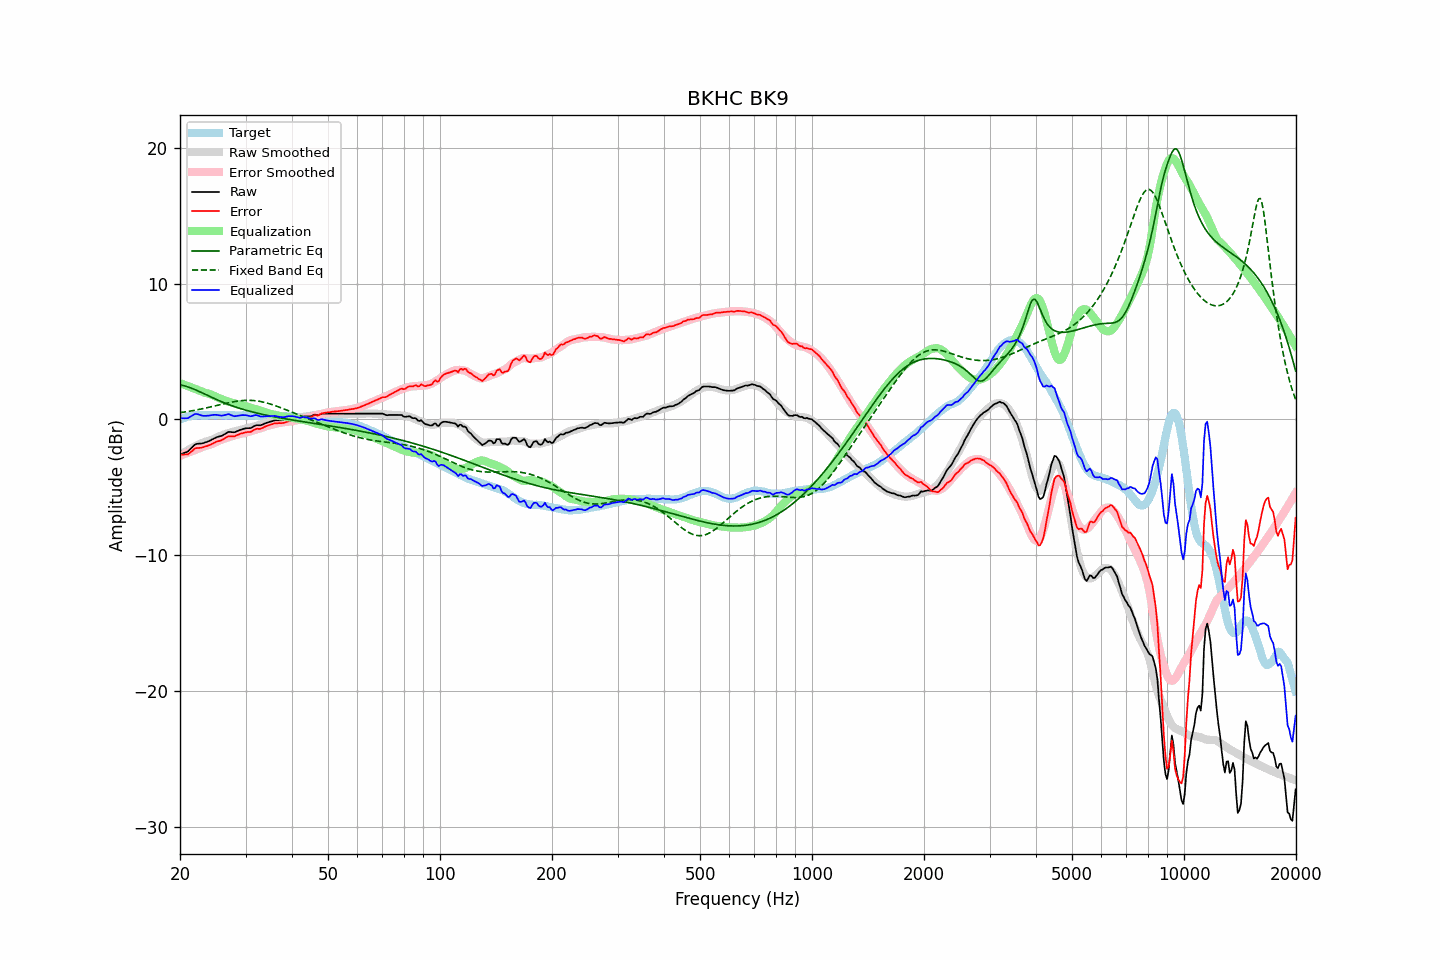

Values plotted in this chart, from the file beside it:
frequency, raw, error, smoothed, error_smoothed, equalization, parametric_eq, fixed_band_eq, equalized_raw, equalized_smoothed, target
20.00, -2.58, -2.58, -2.64, -2.67, 2.67, 2.54, 0.49, 0.09, 0.03, -0.00
20.20, -2.54, -2.59, -2.56, -2.63, 2.63, 2.52, 0.51, 0.08, 0.07, 0.05
20.40, -2.49, -2.59, -2.48, -2.58, 2.58, 2.49, 0.53, 0.09, 0.10, 0.10
20.61, -2.45, -2.58, -2.40, -2.54, 2.54, 2.46, 0.55, 0.08, 0.13, 0.13
20.81, -2.40, -2.58, -2.33, -2.49, 2.49, 2.43, 0.57, 0.09, 0.16, 0.18
21.02, -2.35, -2.57, -2.26, -2.45, 2.45, 2.39, 0.59, 0.09, 0.19, 0.22
21.23, -2.23, -2.47, -2.19, -2.40, 2.40, 2.35, 0.61, 0.17, 0.22, 0.24
21.44, -2.11, -2.37, -2.12, -2.36, 2.36, 2.31, 0.63, 0.24, 0.24, 0.26
21.66, -2.00, -2.28, -2.05, -2.31, 2.31, 2.26, 0.65, 0.31, 0.26, 0.28
21.87, -1.88, -2.17, -1.99, -2.27, 2.27, 2.21, 0.67, 0.38, 0.28, 0.29
22.09, -1.81, -2.12, -1.93, -2.22, 2.22, 2.16, 0.69, 0.41, 0.29, 0.30
22.31, -1.79, -2.11, -1.87, -2.18, 2.18, 2.11, 0.71, 0.38, 0.30, 0.31
22.54, -1.78, -2.10, -1.82, -2.13, 2.13, 2.05, 0.74, 0.34, 0.31, 0.31
22.76, -1.77, -2.09, -1.77, -2.08, 2.08, 2.00, 0.76, 0.31, 0.31, 0.31
22.99, -1.76, -2.06, -1.72, -2.03, 2.03, 1.94, 0.79, 0.27, 0.31, 0.30
23.22, -1.72, -2.02, -1.67, -1.99, 1.99, 1.89, 0.81, 0.26, 0.32, 0.30
23.45, -1.68, -1.98, -1.63, -1.95, 1.95, 1.83, 0.84, 0.26, 0.32, 0.30
23.69, -1.64, -1.95, -1.60, -1.91, 1.91, 1.78, 0.86, 0.27, 0.32, 0.31
23.92, -1.59, -1.90, -1.56, -1.88, 1.88, 1.72, 0.89, 0.29, 0.32, 0.31
24.16, -1.54, -1.86, -1.53, -1.84, 1.84, 1.66, 0.92, 0.30, 0.32, 0.32
24.40, -1.47, -1.80, -1.49, -1.80, 1.80, 1.61, 0.95, 0.33, 0.31, 0.33
24.65, -1.41, -1.73, -1.44, -1.75, 1.75, 1.55, 0.97, 0.34, 0.31, 0.32
24.89, -1.35, -1.67, -1.38, -1.69, 1.69, 1.50, 1.00, 0.34, 0.31, 0.31
25.14, -1.30, -1.62, -1.32, -1.63, 1.63, 1.45, 1.03, 0.33, 0.32, 0.31
25.39, -1.27, -1.60, -1.26, -1.58, 1.58, 1.40, 1.06, 0.31, 0.32, 0.32
25.65, -1.24, -1.56, -1.21, -1.53, 1.53, 1.35, 1.09, 0.29, 0.32, 0.32
25.91, -1.20, -1.51, -1.17, -1.48, 1.48, 1.30, 1.12, 0.28, 0.32, 0.31
26.16, -1.14, -1.45, -1.12, -1.44, 1.44, 1.25, 1.14, 0.30, 0.32, 0.31
26.43, -1.07, -1.38, -1.08, -1.40, 1.40, 1.20, 1.17, 0.32, 0.31, 0.31
26.69, -1.00, -1.31, -1.05, -1.36, 1.36, 1.15, 1.20, 0.35, 0.31, 0.31
26.96, -0.92, -1.24, -1.01, -1.32, 1.32, 1.11, 1.22, 0.39, 0.31, 0.32
27.23, -0.92, -1.24, -0.98, -1.28, 1.28, 1.06, 1.25, 0.36, 0.31, 0.31
27.50, -0.93, -1.25, -0.94, -1.24, 1.24, 1.02, 1.27, 0.31, 0.30, 0.31
27.77, -0.94, -1.24, -0.91, -1.21, 1.21, 0.98, 1.29, 0.27, 0.30, 0.30
28.05, -0.94, -1.24, -0.87, -1.17, 1.17, 0.94, 1.31, 0.23, 0.30, 0.30
28.33, -0.89, -1.18, -0.85, -1.14, 1.14, 0.90, 1.33, 0.25, 0.30, 0.29
28.62, -0.84, -1.13, -0.82, -1.12, 1.12, 0.86, 1.35, 0.27, 0.30, 0.29
28.90, -0.79, -1.09, -0.79, -1.09, 1.09, 0.82, 1.37, 0.30, 0.30, 0.29
29.19, -0.75, -1.04, -0.77, -1.06, 1.06, 0.78, 1.38, 0.31, 0.29, 0.28
29.48, -0.71, -1.01, -0.74, -1.03, 1.03, 0.75, 1.39, 0.32, 0.29, 0.30
29.78, -0.68, -0.97, -0.71, -1.00, 1.00, 0.71, 1.40, 0.32, 0.29, 0.29
30.08, -0.65, -0.95, -0.68, -0.97, 0.97, 0.68, 1.40, 0.31, 0.29, 0.30
30.38, -0.64, -0.93, -0.65, -0.93, 0.93, 0.64, 1.41, 0.29, 0.29, 0.29
30.68, -0.64, -0.93, -0.61, -0.90, 0.90, 0.61, 1.41, 0.25, 0.28, 0.28
30.99, -0.63, -0.91, -0.58, -0.86, 0.86, 0.58, 1.40, 0.23, 0.28, 0.28
31.30, -0.57, -0.85, -0.55, -0.83, 0.83, 0.55, 1.40, 0.26, 0.28, 0.28
31.61, -0.50, -0.78, -0.52, -0.80, 0.80, 0.52, 1.39, 0.29, 0.28, 0.28
31.93, -0.44, -0.72, -0.49, -0.76, 0.76, 0.49, 1.37, 0.32, 0.27, 0.27
32.24, -0.42, -0.68, -0.46, -0.73, 0.73, 0.46, 1.36, 0.31, 0.27, 0.26
32.57, -0.43, -0.70, -0.43, -0.69, 0.69, 0.43, 1.34, 0.26, 0.26, 0.27
32.89, -0.43, -0.70, -0.39, -0.65, 0.65, 0.41, 1.32, 0.22, 0.26, 0.26
33.22, -0.39, -0.64, -0.35, -0.61, 0.61, 0.38, 1.30, 0.21, 0.25, 0.25
33.55, -0.34, -0.59, -0.32, -0.56, 0.56, 0.35, 1.27, 0.22, 0.25, 0.25
33.89, -0.29, -0.53, -0.28, -0.52, 0.52, 0.33, 1.24, 0.23, 0.24, 0.24
34.23, -0.24, -0.48, -0.25, -0.48, 0.48, 0.30, 1.21, 0.24, 0.24, 0.24
34.57, -0.21, -0.44, -0.22, -0.45, 0.45, 0.28, 1.18, 0.23, 0.23, 0.23
34.92, -0.17, -0.40, -0.19, -0.42, 0.42, 0.26, 1.14, 0.25, 0.23, 0.22
35.27, -0.14, -0.36, -0.17, -0.39, 0.39, 0.23, 1.10, 0.25, 0.22, 0.22
35.62, -0.10, -0.32, -0.14, -0.36, 0.36, 0.21, 1.06, 0.26, 0.22, 0.22
35.97, -0.07, -0.29, -0.12, -0.33, 0.33, 0.19, 1.02, 0.26, 0.22, 0.21
... 635 more rows
